9-way image classification set "dataset_damage" from GitHub (sirnikLiK/krabs); label vocabulary: damage 10 to 19 percent, damage 20 to 29 percent, damage 30 to 39 percent, damage 40 to 49 percent, damage 50 to 59 percent, damage 60 to 69 percent, damage 70 to 79 percent, damage 80 to 89 percent, damage 90 to 99 percent.

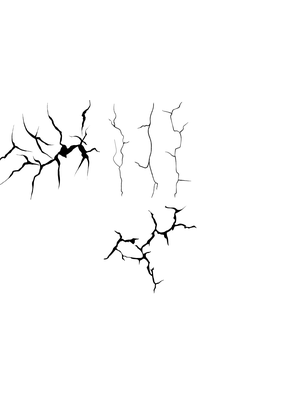
Label: damage 70 to 79 percent

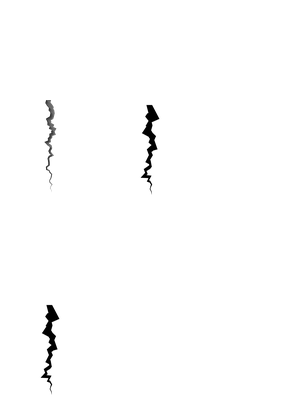
Label: damage 10 to 19 percent

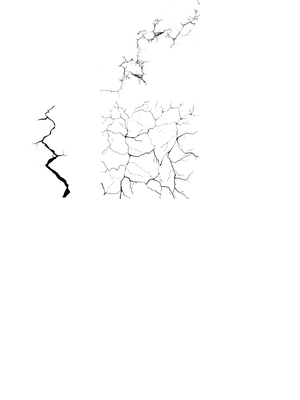
Label: damage 60 to 69 percent

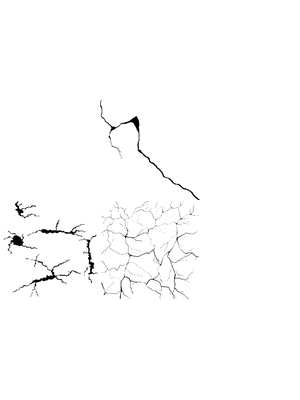
Label: damage 50 to 59 percent

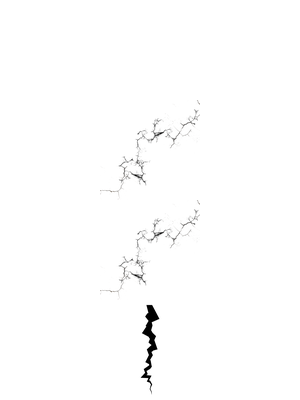
Label: damage 80 to 89 percent

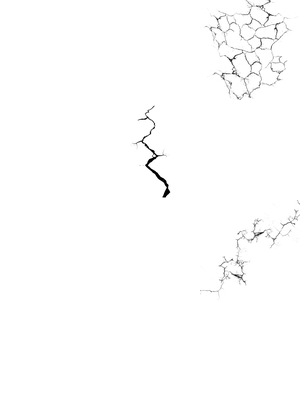
Label: damage 40 to 49 percent
